The GitHub repository RSatheeshraj/project contains a labelled image folder "poultry" with 4 categories: coccidiosis, COLI E, IBH, yolk infection. Examples follow, each with its label.

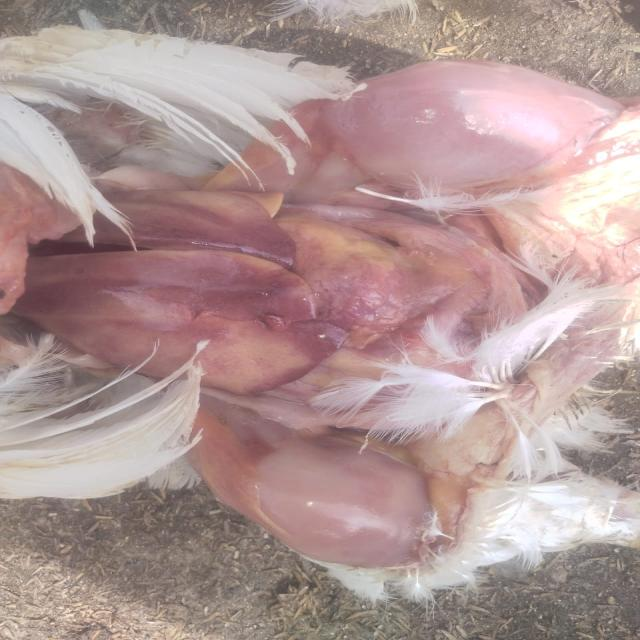
Label: IBH

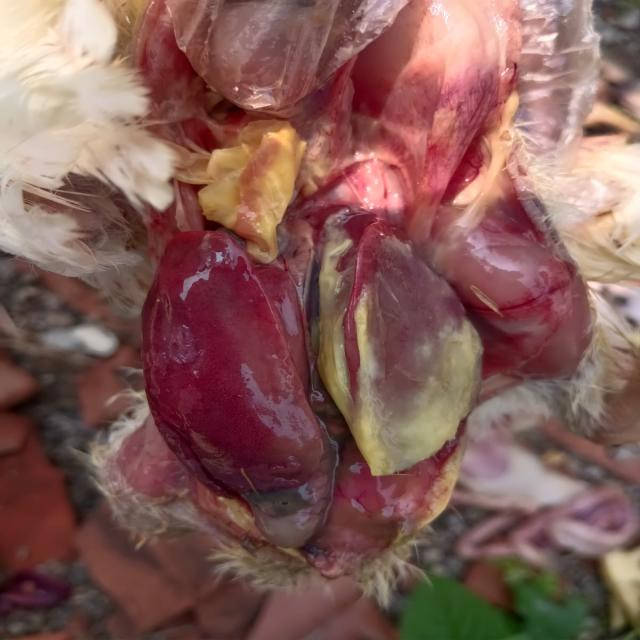
Label: COLI E

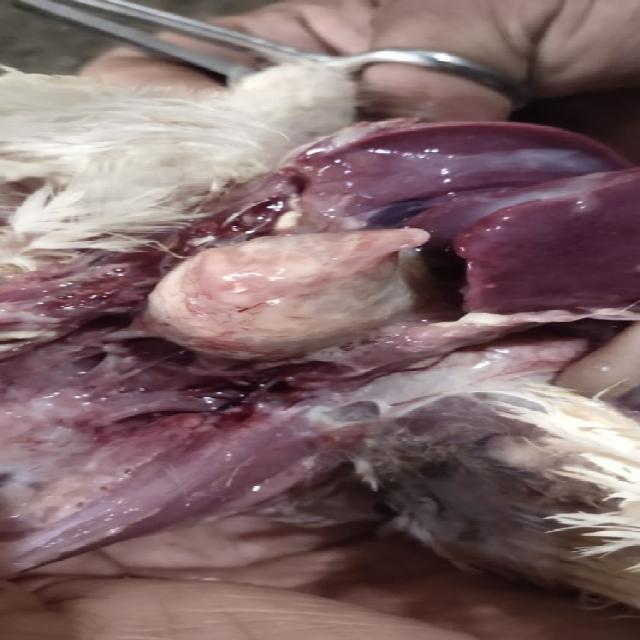
Label: COLI E

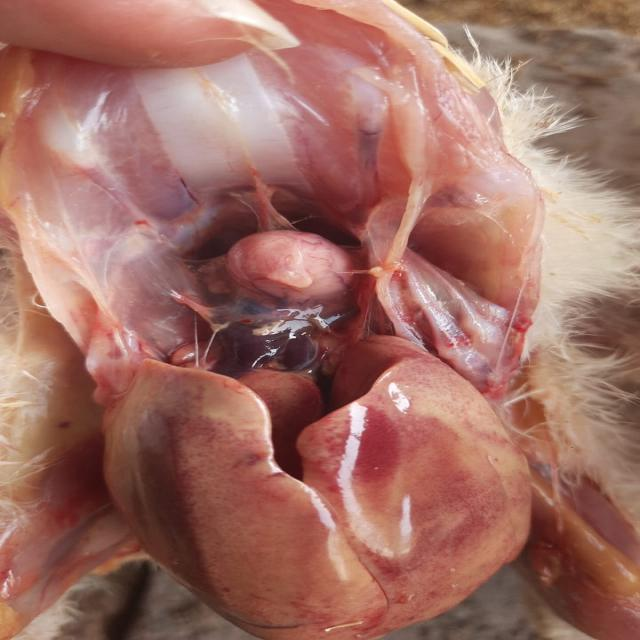
Label: IBH

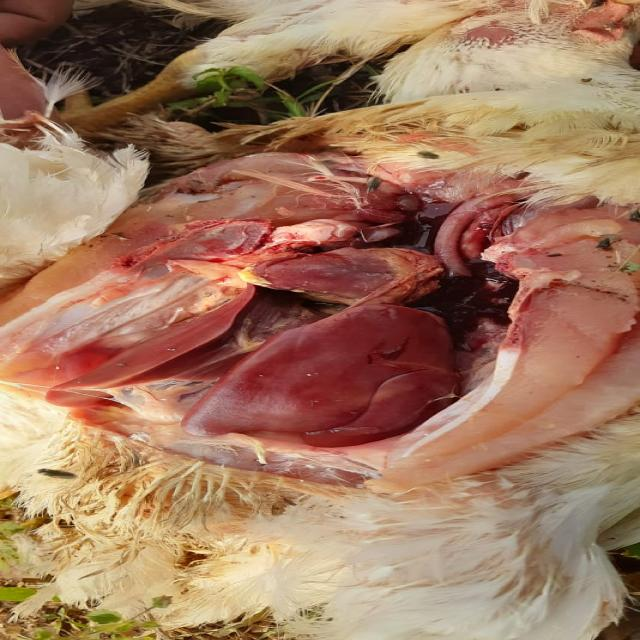
Label: IBH

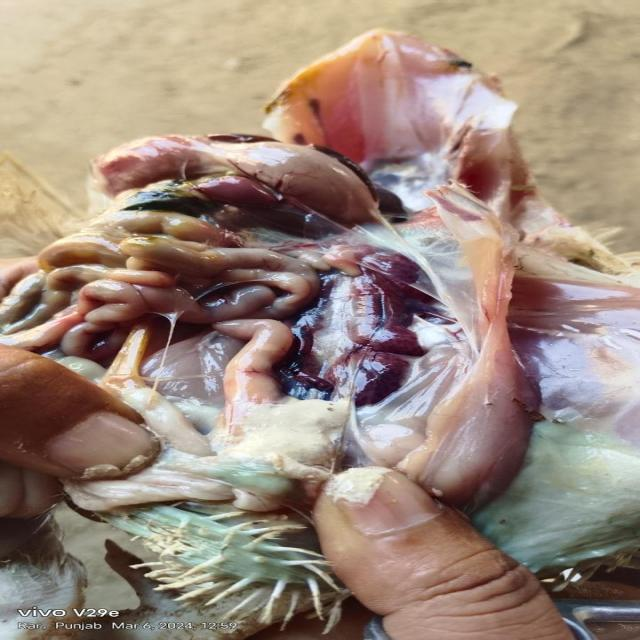
Label: IBH
